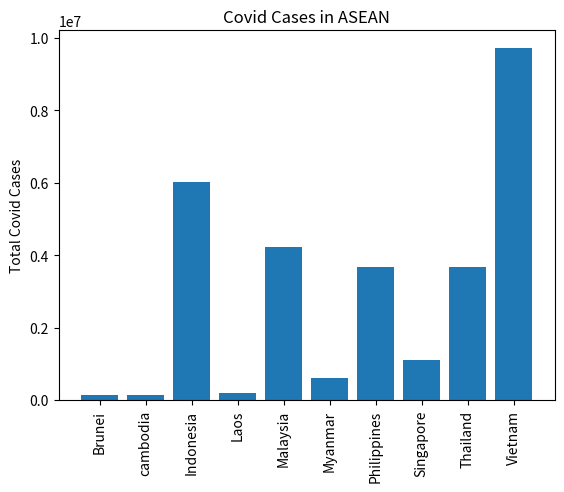

Write the Python code that produced this figure.
import matplotlib.pyplot as plt
import numpy as np

countries = ('Brunei', 'cambodia', 'Indonesia', 'Laos', 'Malaysia', 'Myanmar', 'Philippines', 'Singapore', 'Thailand', 'Vietnam')
cases = (135430, 135714, 6018048, 181967, 4219395, 611674, 3678968, 1101438, 3684755, 9716282)
x_coords = np.arange(len(countries))
plt.bar(x_coords, cases, tick_label = countries)
plt.xticks(rotation=90)
plt.ylabel('Total Covid Cases')
plt.title('Covid Cases in ASEAN')
plt.show()